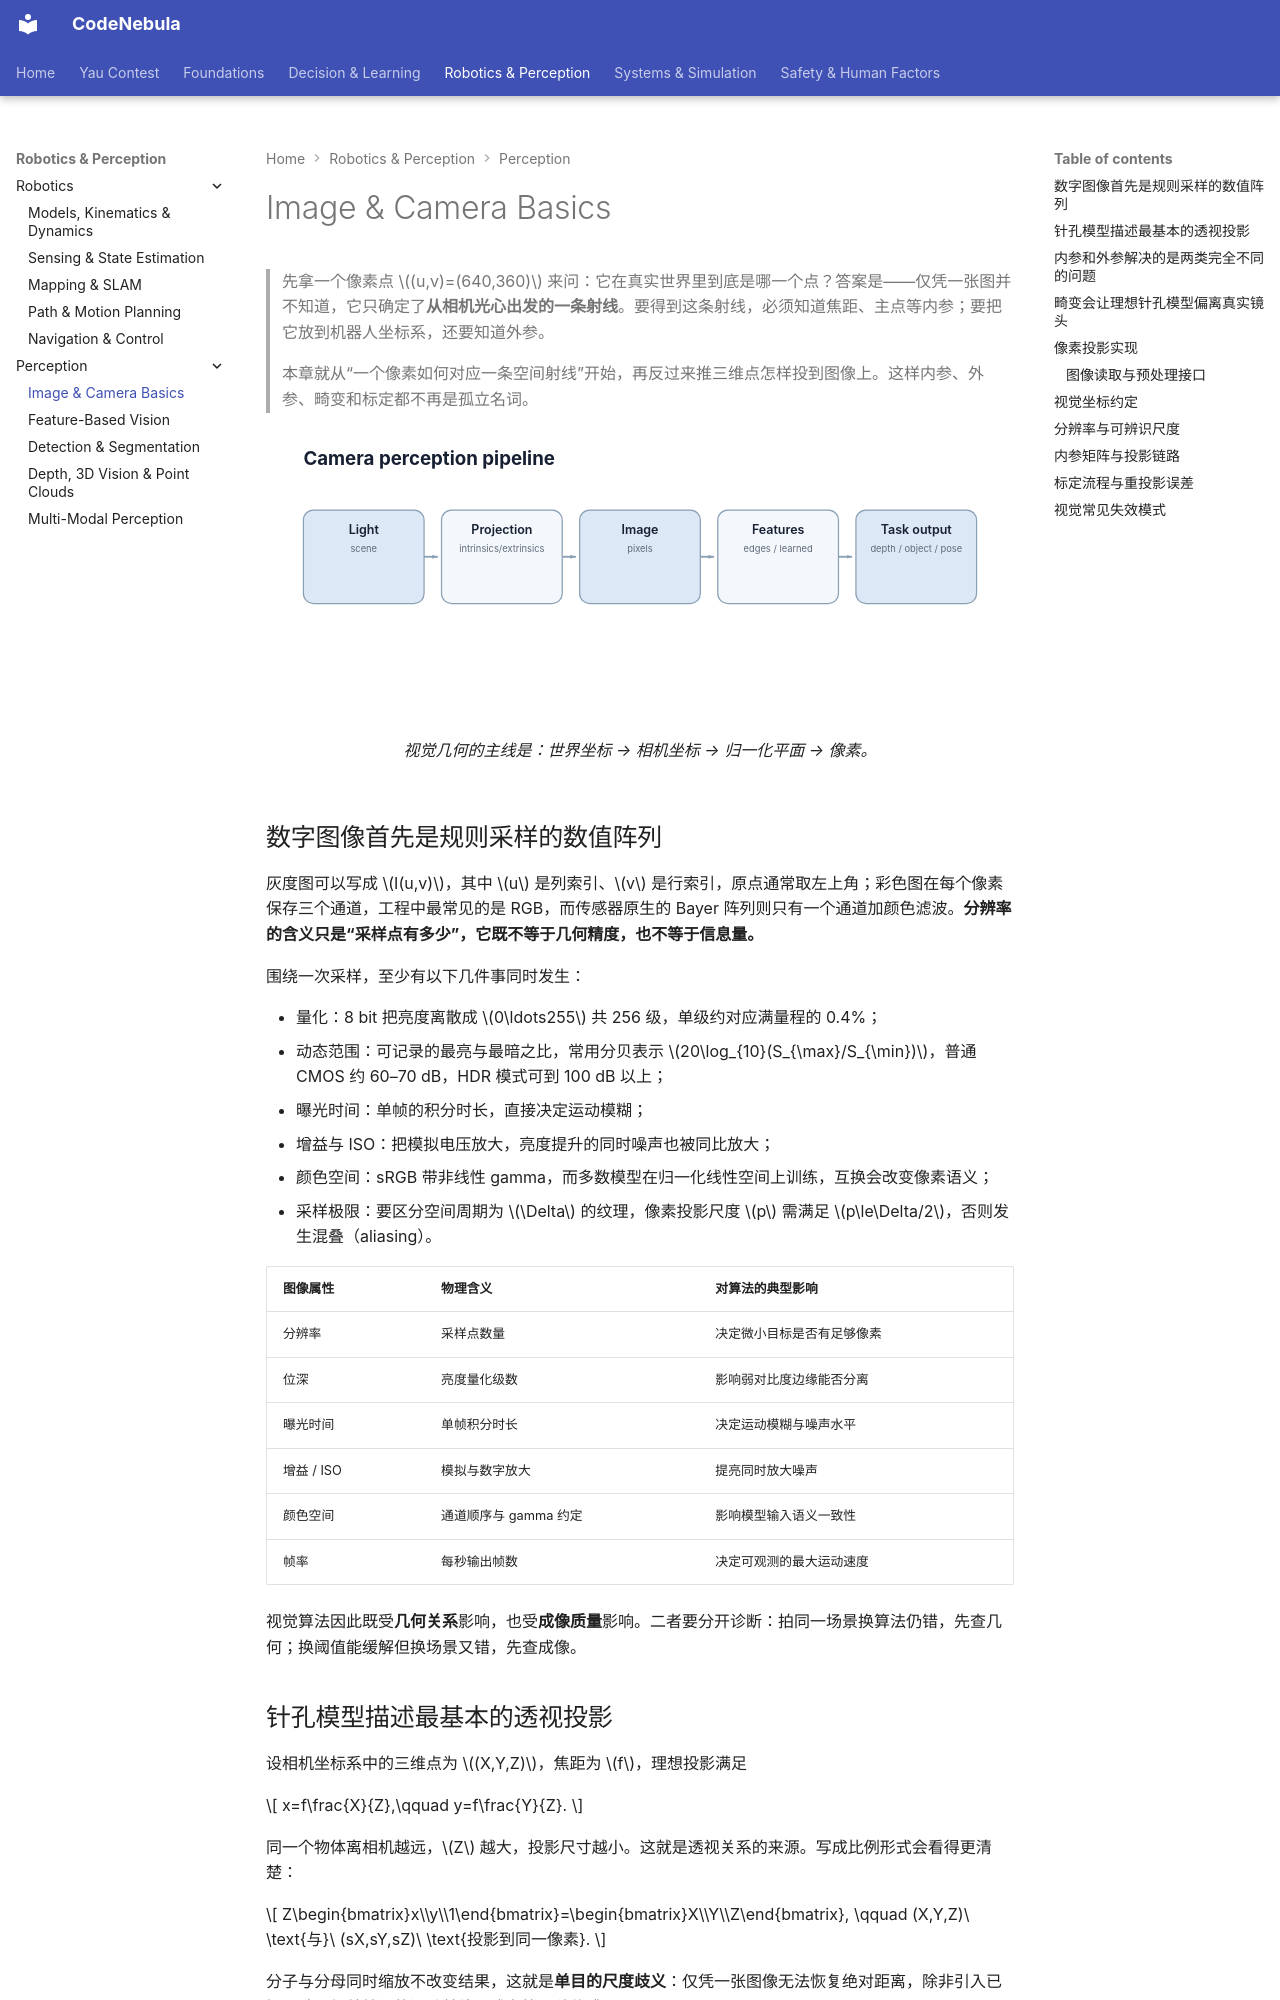

repository: Raymond-223/CodeNebula-mkdocs · page: robotics-perception/perception/01-image-camera-basics/index.html · generator: mkdocs

# Image & Camera Basics

> 先拿一个像素点 \((u,v)=(640,360)\) 来问：它在真实世界里到底是哪一个点？答案是——仅凭一张图并不知道，它只确定了**从相机光心出发的一条射线**。要得到这条射线，必须知道焦距、主点等内参；要把它放到机器人坐标系，还要知道外参。
>
> 本章就从“一个像素如何对应一条空间射线”开始，再反过来推三维点怎样投到图像上。这样内参、外参、畸变和标定都不再是孤立名词。

<figure markdown="span">
  ![三维点经过相机坐标变换和投影后落到图像平面。](../../assets/diagrams/camera-pipeline.svg)
  <figcaption markdown="span">视觉几何的主线是：世界坐标 → 相机坐标 → 归一化平面 → 像素。</figcaption>
</figure>

## 数字图像首先是规则采样的数值阵列

灰度图可以写成 $I(u,v)$，其中 $u$ 是列索引、$v$ 是行索引，原点通常取左上角；彩色图在每个像素保存三个通道，工程中最常见的是 RGB，而传感器原生的 Bayer 阵列则只有一个通道加颜色滤波。**分辨率的含义只是“采样点有多少”，它既不等于几何精度，也不等于信息量。**

围绕一次采样，至少有以下几件事同时发生：

- 量化：8 bit 把亮度离散成 $0\ldots255$ 共 256 级，单级约对应满量程的 0.4%；
- 动态范围：可记录的最亮与最暗之比，常用分贝表示 $20\log_{10}(S_{\max}/S_{\min})$，普通 CMOS 约 60–70 dB，HDR 模式可到 100 dB 以上；
- 曝光时间：单帧的积分时长，直接决定运动模糊；
- 增益与 ISO：把模拟电压放大，亮度提升的同时噪声也被同比放大；
- 颜色空间：sRGB 带非线性 gamma，而多数模型在归一化线性空间上训练，互换会改变像素语义；
- 采样极限：要区分空间周期为 $\Delta$ 的纹理，像素投影尺度 $p$ 需满足 $p\le\Delta/2$，否则发生混叠（aliasing）。

| 图像属性 | 物理含义 | 对算法的典型影响 |
| --- | --- | --- |
| 分辨率 | 采样点数量 | 决定微小目标是否有足够像素 |
| 位深 | 亮度量化级数 | 影响弱对比度边缘能否分离 |
| 曝光时间 | 单帧积分时长 | 决定运动模糊与噪声水平 |
| 增益 / ISO | 模拟与数字放大 | 提亮同时放大噪声 |
| 颜色空间 | 通道顺序与 gamma 约定 | 影响模型输入语义一致性 |
| 帧率 | 每秒输出帧数 | 决定可观测的最大运动速度 |

视觉算法因此既受**几何关系**影响，也受**成像质量**影响。二者要分开诊断：拍同一场景换算法仍错，先查几何；换阈值能缓解但换场景又错，先查成像。

## 针孔模型描述最基本的透视投影

设相机坐标系中的三维点为 $(X,Y,Z)$，焦距为 $f$，理想投影满足

$$
x=f\frac{X}{Z},\qquad y=f\frac{Y}{Z}.
$$

同一个物体离相机越远，$Z$ 越大，投影尺寸越小。这就是透视关系的来源。写成比例形式会看得更清楚：

$$
Z\begin{bmatrix}x\\y\\1\end{bmatrix}=\begin{bmatrix}X\\Y\\Z\end{bmatrix},
\qquad (X,Y,Z)\ \text{与}\ (sX,sY,sZ)\ \text{投影到同一像素}.
$$

分子与分母同时缩放不改变结果，这就是**单目的尺度歧义**：仅凭一张图像无法恢复绝对距离，除非引入已知尺寸、额外帧间的运动基线，或者第二种传感器。

视场角由焦距与像面尺寸共同决定，水平视场可近似写作 $2\arctan\!\left(\frac{w}{2f_x}\right)$。$f_x$ 增大则视场变窄、远处目标占据的像素更多；这解释了为什么长焦镜头“拍得清但看得窄”，而广角镜头视野大却让每个目标只有几十个像素。

实际像素还需要考虑主点和不同方向的像素尺度：

$$
\begin{bmatrix}u\\v\\1\end{bmatrix}
\sim
K\begin{bmatrix}X/Z\\Y/Z\\1\end{bmatrix},
\qquad
K=\begin{bmatrix}f_x&0&c_x\\0&f_y&c_y\\0&0&1\end{bmatrix}.
$$

$K$ 就是相机内参矩阵。$f_x,f_y$ 的单位是像素，$c_x,c_y$ 是主点在像素坐标中的位置；前三项共同决定了“归一化平面上的一个方向”落在图像的哪个坐标上。
